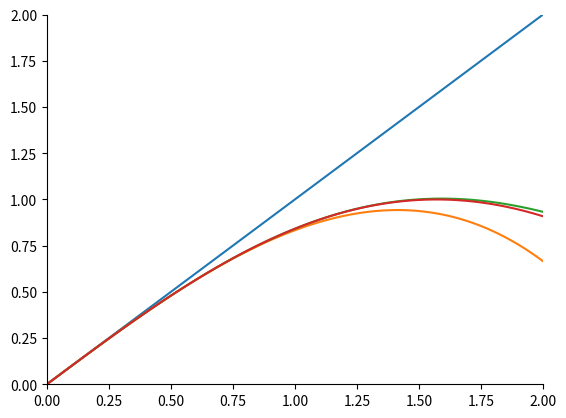

Recreate this plot in Python.
from mpmath import taylor
from sympy import *
import matplotlib.pyplot as plt
import numpy as np

"""--------------------求极限--------------------"""
print("--------------------求极限--------------------")
x=symbols('x')
lim1 = limit(sin(x)/x,x,0)
lim2 = limit((pow(1+1/x,x)),x,oo) #oo表示正无穷
print(lim1,lim2,sep=',')
print()

"""--------------------求导数--------------------"""
print("--------------------求导数--------------------")
x , y = symbols('x y')
z=sin(x)+x**2*exp(y)
print("关于x的二阶偏导为：",diff(z,x,2))
print("关于y的一阶偏导为：",diff(z,y))
print()

"""--------------------级数求和--------------------"""
print("--------------------级数求和--------------------")
k , n=symbols('k n')
sum1 = summation(k**2,(k,1,n))
sum1_factor = factor(sum1) #因式分解计算结果
sum2 = summation(1/(k**2),(k,1,oo)) #oo表示正无穷
print(sum1,sum1_factor,sum2,sep='\n')
print()

"""--------------------泰勒展开--------------------"""
print("--------------------泰勒展开--------------------")
fig1 = plt.figure()
ax1 = fig1.add_subplot(111)
x = symbols('x')
y = sin(x)

# 使用 lambdify 将符号函数转换为可用于数值计算的函数。
y_lambdify = lambdify(x,y,'numpy') #'numpy'表示将符号表达式转换为一个可以接受 NumPy 数组作为输入的函数

# 设置自变量范围
x_span = np.linspace(0,2,101)

# 逐级泰勒展开并绘图
for k in range(3,8,2):
    taylor = y.series(x,0,k) #等价于series(y,x,0,k)
    """.series(展开变量,展开位置,关于x的k次的高阶无穷小)"""
    taylor_removeO = taylor.removeO() #.removeO()表示去除余项
    taylor_lambdify = lambdify(x,taylor_removeO,'numpy')
    ax1.plot(x_span,taylor_lambdify(x_span))
    print(taylor) 
    print(taylor_removeO)
ax1.plot(x_span,y_lambdify(x_span))

# 将坐标轴移动到原点(0,0)
ax1.spines['bottom'].set_position('zero')
ax1.spines['left'].set_position('zero')

# 设置轴范围
ax1.set_xlim(0,2)
ax1.set_ylim(0,2)

# 隐藏上方和右侧的边框线
ax1.spines['top'].set_visible(False)
ax1.spines['right'].set_visible(False)

fig1.savefig("sin(x)泰勒展开.pdf",format='pdf')
print()

"""--------------------不定积分和定积分--------------------"""
print("--------------------不定积分和定积分--------------------")
x = symbols('x')

# 使用integrate()方法
integ1 = integrate(sin(2*x),(x,0,pi)) #求sin(2x)的定积分
integ1_indefinite = integrate(sin(x),x) #求sin(2x)的不定积分
integ2 = integrate(sin(x)/x,(x,0,oo)) #求sin(x)/x的定积分
integ2_indefinite = integrate(sin(x)/x,x) #求sin(x)/x的不定积分
print(integ1,integ1_indefinite,integ2,integ2_indefinite,sep='\n') #输出Si(x)表示正弦积分函数
print()

"""--------------------代数方程(方程组)的符号解--------------------"""
print("--------------------代数方程(方程组)的符号解--------------------")
x,y = symbols('x y')

# 使用solve()方法
# 解单变量方程
sol1 = solve(x**3-1,x) #解x^3=1
sol2 = solve((x-2)**2*(x-1)**3,x) #解(x-2)^2*(x-1)^3=0
print(sol1,sol2,sep='\n')
print(roots((x-2)**2*(x-1)**3)) #roots可以得到根的重数信息

# 解多变量方程组
sol3 = solve([x**2+y**2-1,x-y],[x,y]) #解方程组[x^2+y^2=1 , x-y=0]
print(sol3,sep='\n')
print()

"""--------------------微分方程(方程组)的符号解--------------------"""
print("--------------------代数方程(方程组)的符号解--------------------")
# 声明符号变量为函数类型
y = Function('y') #等价于y=symbols('y',cls=Function)
x = symbols('x')
eq1 = diff(y(x),x,2)-5*diff(y(x),x)+6*y(x) #齐次方程
eq2 = diff(y(x),x,2)-5*diff(y(x),x)+6*y(x)-x*exp(2*x) #非齐次方程
# 使用dsolve()方法
print("齐次方程的解为：",dsolve(eq1,y(x)))
print("非齐次方程的解为：",dsolve(eq1,y(x)))

# 初值问题：eq1,{y(0)=1,y'(0)=0}
print("初值问题的解为：",
      dsolve(eq1,y(x),
             ics={y(0):1,diff(y(x),x).subs(x,0):0}) #subs()方法用于替换表达式中的变量
      )
# 边值问题：eq2,{y(0)=1,y(2)=0}
print("边值问题的解为：",dsolve(eq2,y(x),ics={y(0):1,y(2):0}))

print()
